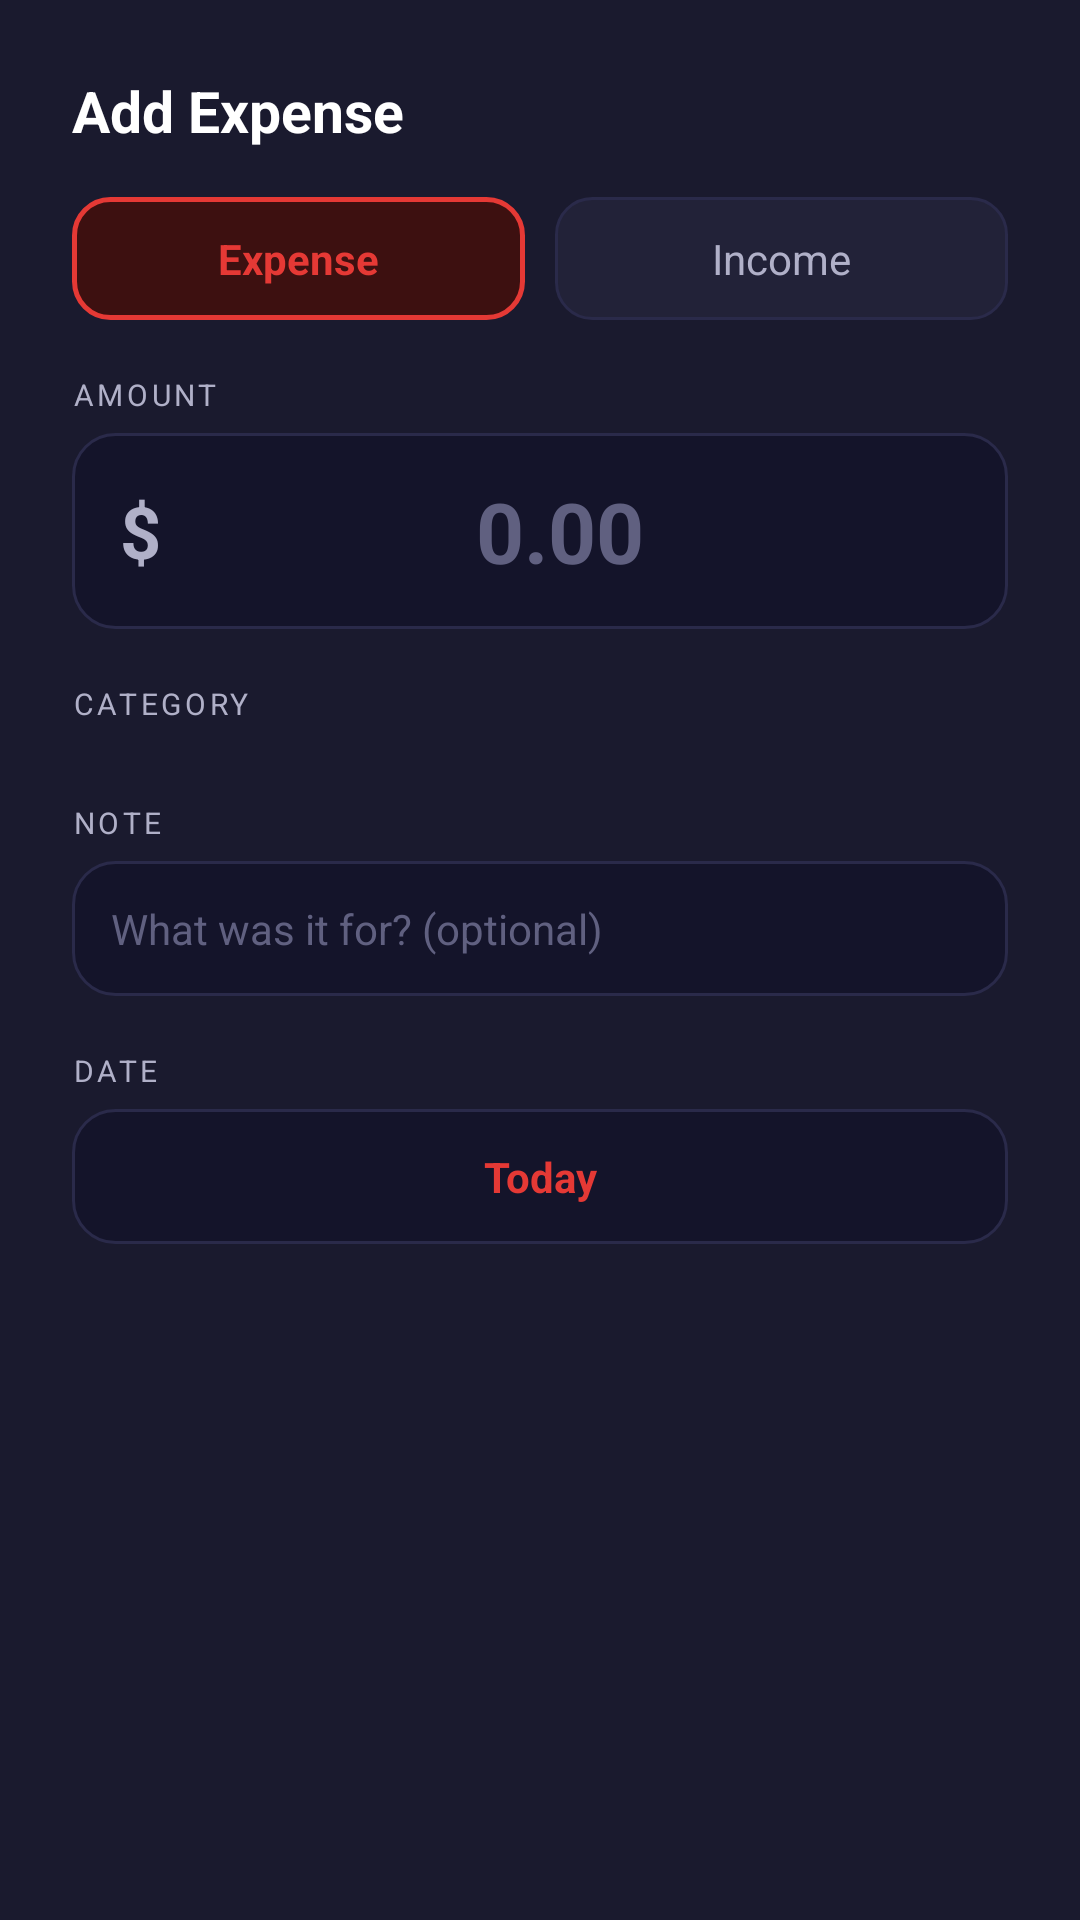

Layout XML and referenced resources for this Android screen:
<!-- AndroidManifest.xml: application theme Theme.AllInOne -->
<!-- res/layout/dialog_add_expense.xml -->
<?xml version="1.0" encoding="utf-8"?>
<ScrollView
    xmlns:android="http://schemas.android.com/apk/res/android"
    android:layout_width="match_parent"
    android:layout_height="wrap_content"
    android:background="@color/bg_card">

    <LinearLayout
        android:layout_width="match_parent"
        android:layout_height="wrap_content"
        android:orientation="vertical"
        android:padding="24dp">

        <TextView
            android:id="@+id/tv_dialog_title"
            android:layout_width="wrap_content"
            android:layout_height="wrap_content"
            android:text="Add Expense"
            android:textColor="@color/text_primary"
            android:textSize="19sp"
            android:textStyle="bold"
            android:layout_marginBottom="16dp" />

        
        <LinearLayout
            android:layout_width="match_parent"
            android:layout_height="wrap_content"
            android:orientation="horizontal"
            android:layout_marginBottom="18dp">

            <TextView
                android:id="@+id/tv_type_expense"
                android:layout_width="0dp"
                android:layout_height="wrap_content"
                android:layout_weight="1"
                android:layout_marginEnd="5dp"
                android:background="@drawable/bg_chip_selected"
                android:gravity="center"
                android:paddingVertical="11dp"
                android:text="Expense"
                android:textColor="@color/color_primary"
                android:textSize="14sp"
                android:textStyle="bold"
                android:clickable="true"
                android:focusable="true" />

            <TextView
                android:id="@+id/tv_type_income"
                android:layout_width="0dp"
                android:layout_height="wrap_content"
                android:layout_weight="1"
                android:layout_marginStart="5dp"
                android:background="@drawable/bg_chip_unselected"
                android:gravity="center"
                android:paddingVertical="11dp"
                android:text="Income"
                android:textColor="@color/text_secondary"
                android:textSize="14sp"
                android:clickable="true"
                android:focusable="true" />
        </LinearLayout>

        
        <TextView
            android:layout_width="wrap_content"
            android:layout_height="wrap_content"
            android:text="AMOUNT"
            android:textColor="@color/text_secondary"
            android:textSize="10sp"
            android:letterSpacing="0.12"
            android:layout_marginBottom="6dp" />

        <LinearLayout
            android:layout_width="match_parent"
            android:layout_height="wrap_content"
            android:orientation="horizontal"
            android:gravity="center_vertical"
            android:background="@drawable/bg_input_field"
            android:paddingHorizontal="16dp"
            android:layout_marginBottom="18dp">

            <TextView
                android:id="@+id/tv_currency"
                android:layout_width="wrap_content"
                android:layout_height="wrap_content"
                android:text="$"
                android:textColor="@color/text_secondary"
                android:textSize="24sp"
                android:textStyle="bold" />

            <EditText
                android:id="@+id/et_amount"
                android:layout_width="0dp"
                android:layout_height="wrap_content"
                android:layout_weight="1"
                android:inputType="numberDecimal"
                android:hint="0.00"
                android:textColor="@color/text_primary"
                android:textColorHint="@color/text_hint"
                android:textSize="28sp"
                android:textStyle="bold"
                android:gravity="center"
                android:background="@android:color/transparent"
                android:paddingVertical="14dp" />
        </LinearLayout>

        
        <TextView
            android:layout_width="wrap_content"
            android:layout_height="wrap_content"
            android:text="CATEGORY"
            android:textColor="@color/text_secondary"
            android:textSize="10sp"
            android:letterSpacing="0.12"
            android:layout_marginBottom="8dp" />

        <LinearLayout
            android:id="@+id/ll_categories"
            android:layout_width="match_parent"
            android:layout_height="wrap_content"
            android:orientation="vertical"
            android:layout_marginBottom="18dp" />

        
        <TextView
            android:layout_width="wrap_content"
            android:layout_height="wrap_content"
            android:text="NOTE"
            android:textColor="@color/text_secondary"
            android:textSize="10sp"
            android:letterSpacing="0.12"
            android:layout_marginBottom="6dp" />

        <EditText
            android:id="@+id/et_note"
            android:layout_width="match_parent"
            android:layout_height="wrap_content"
            android:hint="What was it for? (optional)"
            android:textColor="@color/text_primary"
            android:textColorHint="@color/text_hint"
            android:textSize="14sp"
            android:background="@drawable/bg_input_field"
            android:padding="13dp"
            android:layout_marginBottom="18dp"
            android:inputType="textCapSentences"
            android:maxLines="2" />

        
        <TextView
            android:layout_width="wrap_content"
            android:layout_height="wrap_content"
            android:text="DATE"
            android:textColor="@color/text_secondary"
            android:textSize="10sp"
            android:letterSpacing="0.12"
            android:layout_marginBottom="6dp" />

        <TextView
            android:id="@+id/tv_selected_date"
            android:layout_width="match_parent"
            android:layout_height="wrap_content"
            android:gravity="center"
            android:text="Today"
            android:textColor="@color/color_primary"
            android:textSize="14sp"
            android:textStyle="bold"
            android:background="@drawable/bg_input_field"
            android:padding="13dp"
            android:clickable="true"
            android:focusable="true"
            android:foreground="?attr/selectableItemBackground" />

    </LinearLayout>
</ScrollView>
<!-- resources referenced by this layout -->
<resources>
  <color name="bg_card">#1A1A2E</color>
  <color name="color_primary">#E53935</color>
  <color name="text_hint">#606080</color>
  <color name="text_primary">#FFFFFF</color>
  <color name="text_secondary">#B0B0C8</color>
  <!-- drawable bg_chip_selected (drawable) -->
  <?xml version="1.0" encoding="utf-8"?>
  <shape xmlns:android="http://schemas.android.com/apk/res/android"
      android:shape="rectangle">
      <solid android:color="@color/chip_selected_bg" />
      <corners android:radius="12dp" />
      <stroke
          android:width="1.5dp"
          android:color="@color/color_primary" />
  </shape>
  <!-- drawable bg_chip_unselected (drawable) -->
  <?xml version="1.0" encoding="utf-8"?>
  <shape xmlns:android="http://schemas.android.com/apk/res/android"
      android:shape="rectangle">
      <solid android:color="@color/chip_bg" />
      <corners android:radius="12dp" />
      <stroke
          android:width="1dp"
          android:color="#2A2A4A" />
  </shape>
  <!-- drawable bg_input_field (drawable) -->
  <?xml version="1.0" encoding="utf-8"?>
  <shape xmlns:android="http://schemas.android.com/apk/res/android"
      android:shape="rectangle">
      <solid android:color="@color/bg_input" />
      <corners android:radius="14dp" />
      <stroke
          android:width="1dp"
          android:color="#2A2A4A" />
  </shape>
  <style name="Theme.AllInOne" parent="Base.Theme.AllInOne" />
  <color name="chip_selected_bg">#3D1010</color>
  <color name="chip_bg">#222238</color>
  <color name="bg_input">#14142A</color>
  <style name="Base.Theme.AllInOne" parent="Theme.Material3.Dark.NoActionBar">
          <item name="colorPrimary">@color/color_primary</item>
          <item name="colorOnPrimary">@color/white</item>
          <item name="colorPrimaryContainer">@color/color_primary_dark</item>
          <item name="colorOnPrimaryContainer">@color/white</item>
          <item name="colorSurface">@color/bg_surface</item>
          <item name="colorOnSurface">@color/text_primary</item>
          <item name="colorOnSurfaceVariant">@color/text_secondary</item>
          <item name="android:colorBackground">@color/bg_dark</item>
          <item name="android:windowBackground">@color/bg_dark</item>
          <item name="android:statusBarColor">@android:color/transparent</item>
          <item name="android:navigationBarColor">@android:color/transparent</item>
          <item name="android:windowLightStatusBar">false</item>
          <item name="android:windowLightNavigationBar">false</item>
      </style>
  <color name="white">#FFFFFFFF</color>
  <color name="color_primary_dark">#B71C1C</color>
  <color name="bg_surface">#10101E</color>
  <color name="bg_dark">#090912</color>
</resources>
